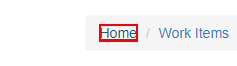
Task: Processo do cureo do academy da Uipath de Arquiteto
Workflow: System1_GetClientDetails

Step 1: click on the link 'Home' in window 'ACME System 1 - Work Items' (chrome.exe)
